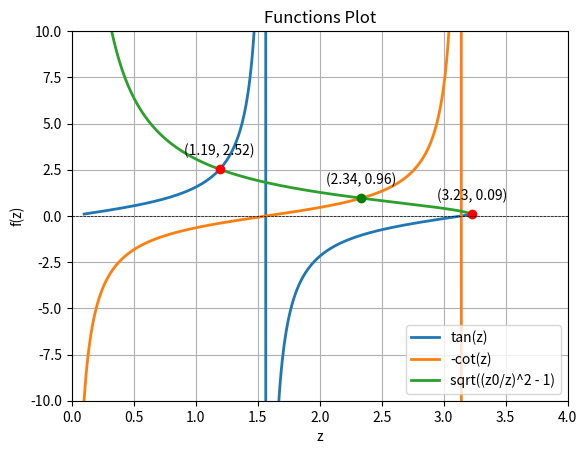

Recreate this plot in Python.
"""
[redacted]
@Time: 2024/09/20 20:41
@File_name: potential.py
@IDE: Vscode
@Formatter: Black
@Description: This script visualizes the bisection method for finding roots of the function f(x) = x^3 - 5x + 3. 
               It dynamically updates the plot to show the current interval and root approximation during the iterations.
"""

import numpy as np
import matplotlib.pyplot as plt
from scipy.optimize import fsolve

# Define the constant z0
z0 = 3.240175521


# Define the functions
def f1(z):
    return np.tan(z)


def f2(z):
    return -1 / np.tan(z)


def f3(z):
    return np.sqrt((z0 / z) ** 2 - 1)


# Function for finding the intersections
def intersection1(z):
    return f1(z) - f3(z)


def intersection2(z):
    return f2(z) - f3(z)


# Generate z values for plotting, avoid dividing by zero or tangents of multiples of pi/2
z_values = np.linspace(0.1, z0, 400)
z_values = z_values[(z_values % (np.pi / 2)) != 0]

# Solve for intersections, exclude near multiples of pi/2 and provide good starting points
intersections_f1_f3 = fsolve(intersection1, [1.0, 3.2])
intersections_f2_f3 = fsolve(intersection2, [2.0])

# Filter out bad solutions close to undefined points
good_intersections_f1_f3 = [
    i for i in intersections_f1_f3 if not np.isclose(i % (np.pi / 2), 0)
]
good_intersections_f2_f3 = [
    i for i in intersections_f2_f3 if not np.isclose(i % (np.pi / 2), 0)
]

# Plot the functions
plt.plot(z_values, f1(z_values), label="tan(z)", linewidth=2)
plt.plot(z_values, f2(z_values), label="-cot(z)", linewidth=2)
plt.plot(z_values, f3(z_values), label="sqrt((z0/z)^2 - 1)", linewidth=2)

# Mark intersections on the plot
for z in good_intersections_f1_f3:
    plt.plot(z, f1(z), "ro")  # Red circle
    plt.annotate(
        f"({z:.2f}, {f1(z):.2f})",
        (z, f1(z)),
        textcoords="offset points",
        xytext=(0, 10),
        ha="center",
    )

for z in good_intersections_f2_f3:
    plt.plot(z, f2(z), "go")  # Green circle
    plt.annotate(
        f"({z:.2f}, {f2(z):.2f})",
        (z, f2(z)),
        textcoords="offset points",
        xytext=(0, 10),
        ha="center",
    )

# Add horizontal and vertical lines at zero
plt.axhline(0, color="black", lw=0.5, ls="--")
plt.axvline(0, color="black", lw=0.5, ls="--")

# Set the limits for the x and y axes
plt.xlim(0, 4)
plt.ylim(-10, 10)

# Label the axes
plt.xlabel("z")
plt.ylabel("f(z)")

# Add a title to the plot
plt.title("Functions Plot")

# Add a legend to the plot
plt.legend()

# Add a grid to the plot
plt.grid()

# Display the plot
plt.show()

# Output the intersection points
good_intersections_f1_f3, good_intersections_f2_f3
